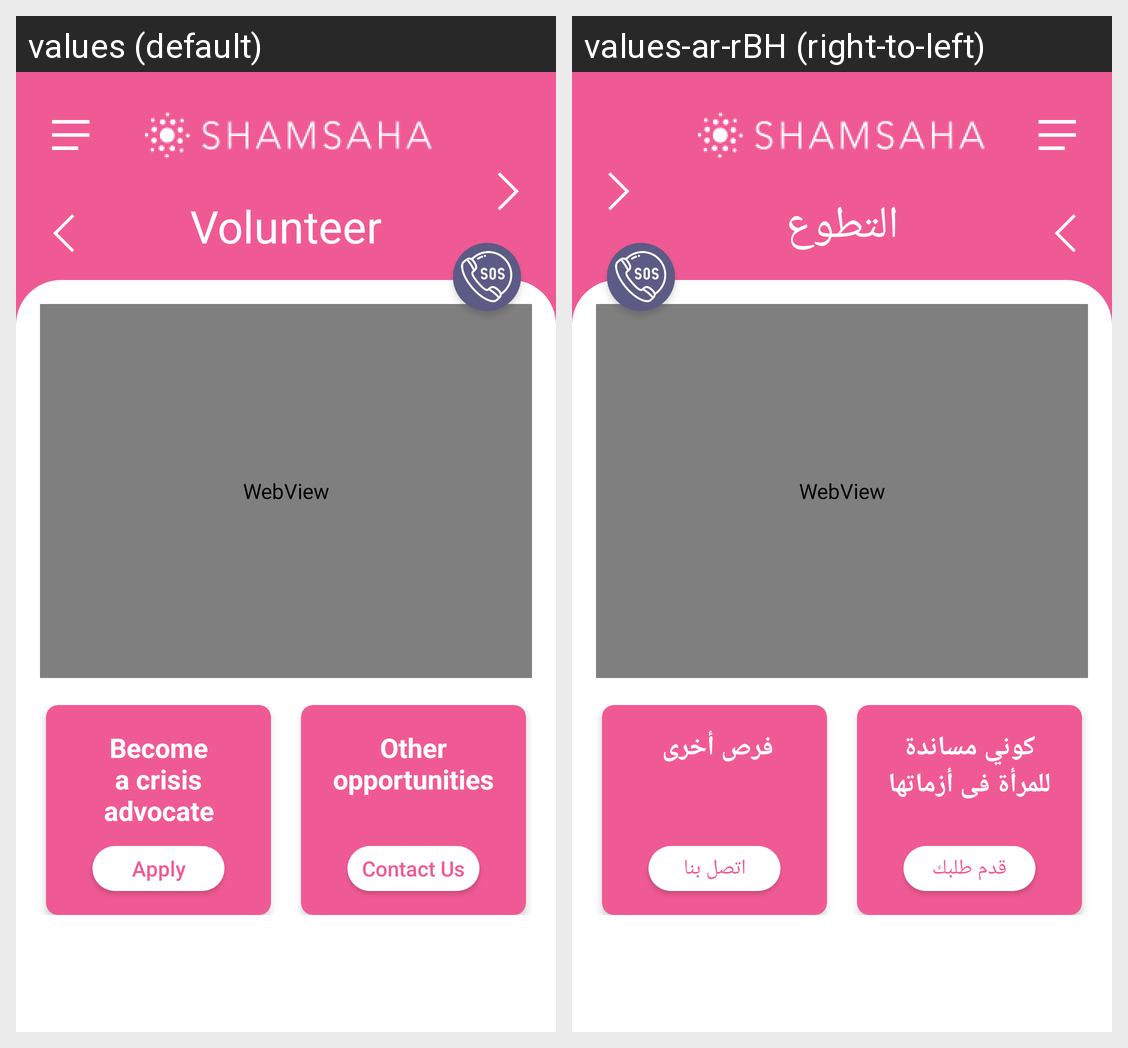

For this localized Android screen grid, give each drawn string resource with its value in every locale shown.
Android screen res/layout/volunteering_container__.xml rendered under 2 locales, left to right: values (default), values-ar-rBH (right-to-left). Device: Nexus 5 (rendered at 1080×1920; each locale shown at half size, 540×960, under a caption strip naming it); theme AppTheme.
Strings drawn on this screen, with the default value and each locale's value (text and hints the layout hard-codes, and strings that could not be matched under every locale, appear in the picture but are not listed):

volunteer
  values: Volunteer
  values-ar-rBH: التطوع

apply
  values: Apply
  values-ar-rBH: قدم طلبك

become_a_crisis_advocate
  values: Become a crisis advocate
  values-ar-rBH: كوني مساندة للمرأة فى أزماتها

contact_us
  values: Contact Us
  values-ar-rBH: اتصل بنا

other_opportunities
  values: Other opportunities
  values-ar-rBH: فرص أخرى
